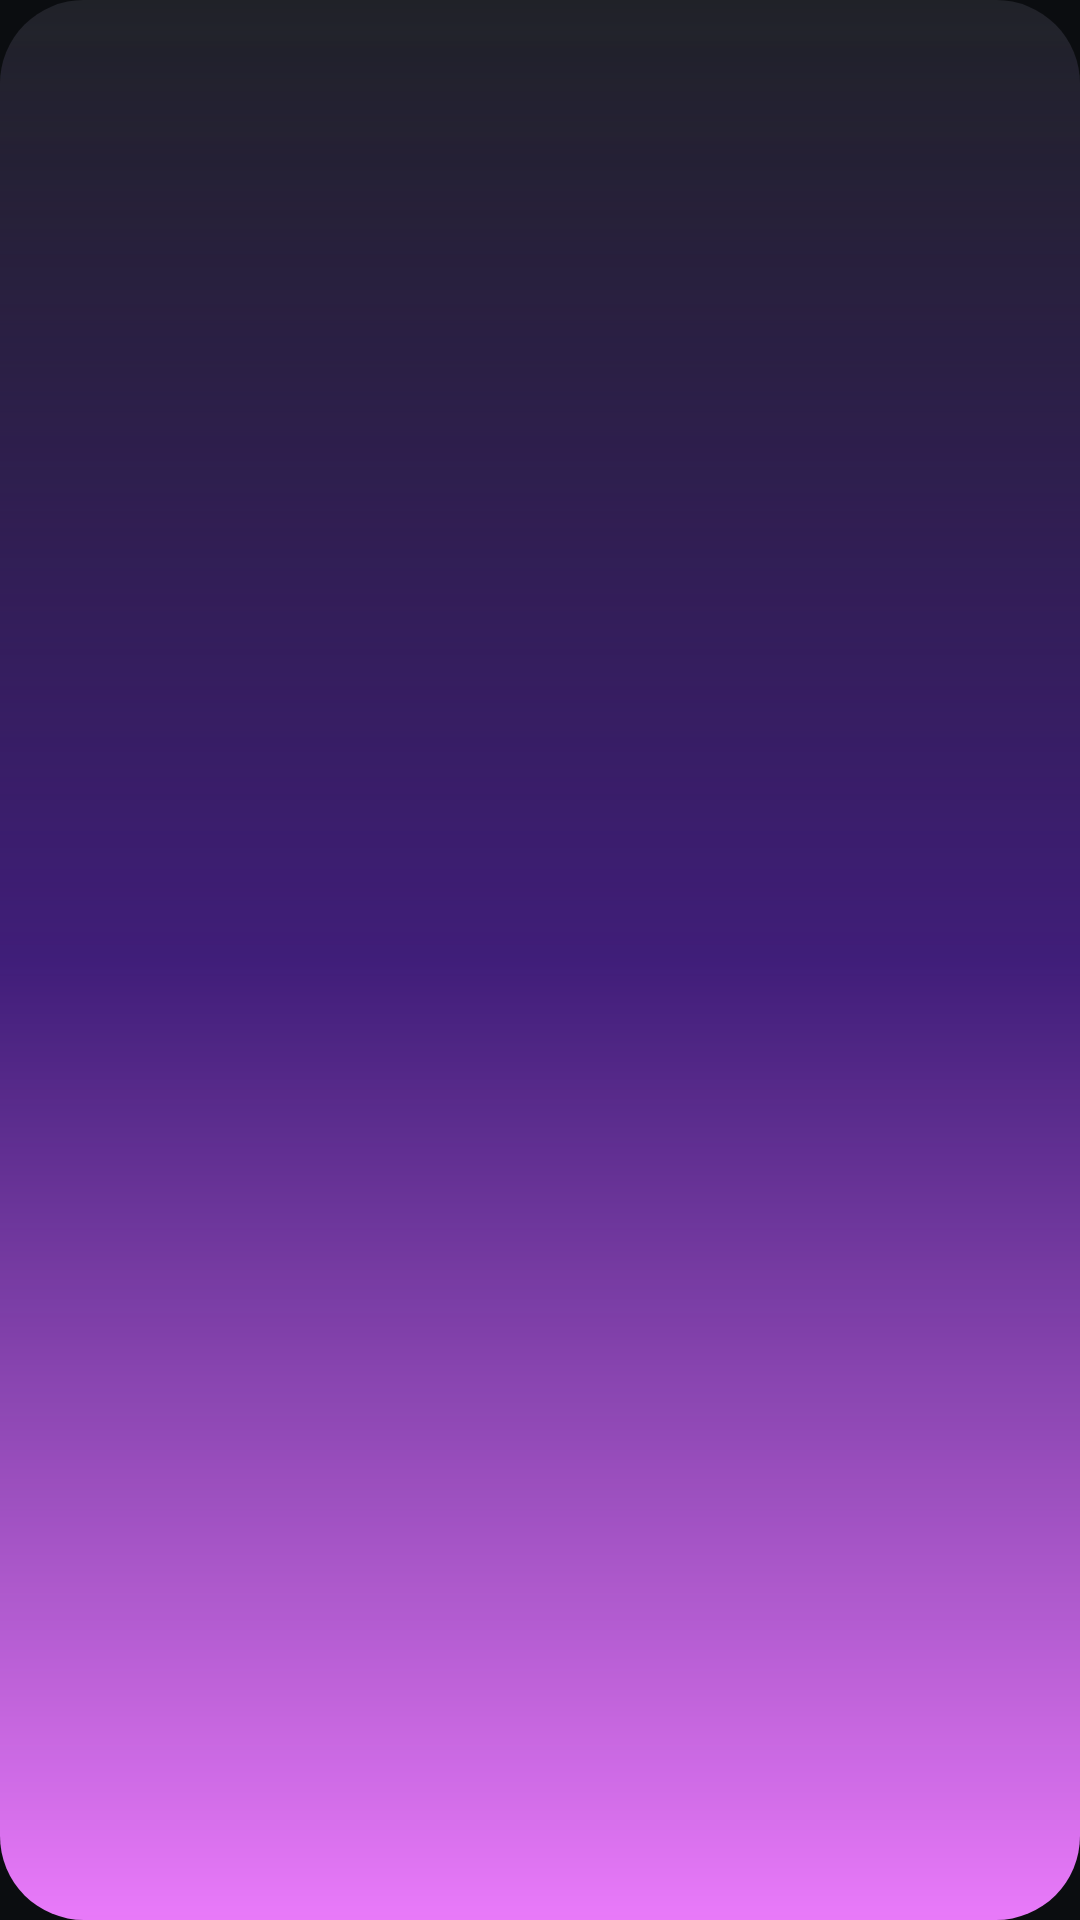

Android layout source for this screen:
<!-- AndroidManifest.xml: application theme Theme.TideFit -->
<!-- res/layout/widget_preview_streak.xml -->
<?xml version="1.0" encoding="utf-8"?>
<FrameLayout xmlns:android="http://schemas.android.com/apk/res/android"
    android:layout_width="match_parent" android:layout_height="match_parent">
    <ImageView android:layout_width="match_parent" android:layout_height="match_parent"
        android:scaleType="fitXY" android:src="@drawable/widget_preview_streak" />
</FrameLayout>
<!-- resources referenced by this layout -->
<resources>
  <!-- drawable widget_preview_streak (drawable) -->
  <?xml version="1.0" encoding="utf-8"?>
  <layer-list xmlns:android="http://schemas.android.com/apk/res/android">
      <item>
          <shape android:shape="rectangle">
              <gradient android:angle="270" android:startColor="#FF202228" android:endColor="#FF0C0D10" />
              <corners android:radius="28dp" />
          </shape>
      </item>
      <item>
          <shape android:shape="rectangle">
              <gradient android:angle="90" android:startColor="#FFE879F9" android:centerColor="#995B21B6" android:endColor="#005B21B6" />
              <corners android:radius="28dp" />
          </shape>
      </item>
  </layer-list>
  <style name="Theme.TideFit" parent="android:Theme.Material.NoActionBar">
          <item name="android:windowBackground">@color/tide_window_bg</item>
          <item name="android:statusBarColor">@android:color/transparent</item>
          <item name="android:navigationBarColor">@android:color/transparent</item>
      </style>
  <color name="tide_window_bg">#0B0D10</color>
</resources>
